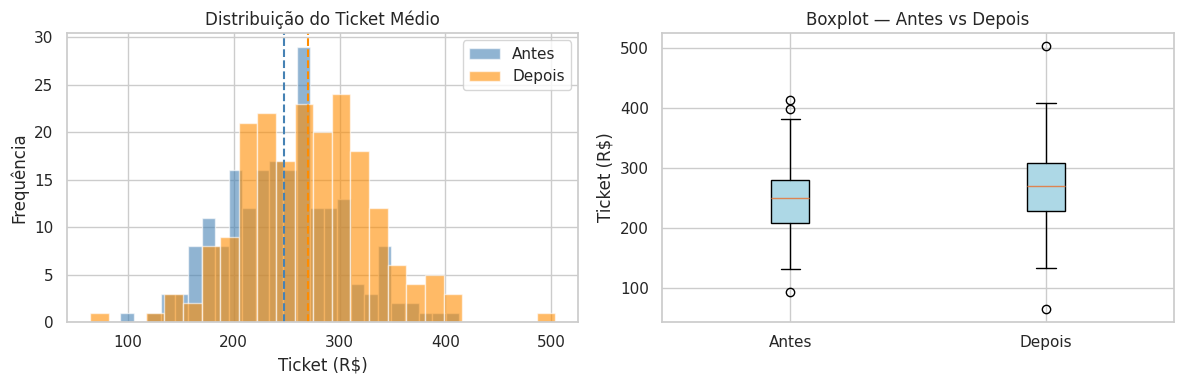

Source code (Python):
# !pip install --upgrade pip
# !pip install pandas numpy scipy matplotlib seaborn

import pandas as pd
import numpy as np
import matplotlib.pyplot as plt
import seaborn as sns
from scipy import stats

sns.set_theme(style='whitegrid')

# Semente aleatória — garante que os resultados sejam
# idênticos toda vez que o notebook for executado
np.random.seed(42)

# Simulação de dados de ticket médio
# np.random.normal(loc=média, scale=desvio_padrão, size=n_amostras)
ticket_antes  = np.random.normal(loc=250, scale=60, size=200)
ticket_depois = np.random.normal(loc=265, scale=62, size=200)

print(f'Ticket médio ANTES:  R$ {ticket_antes.mean():.2f}  (DP: {ticket_antes.std():.2f})')
print(f'Ticket médio DEPOIS: R$ {ticket_depois.mean():.2f}  (DP: {ticket_depois.std():.2f})')
print(f'Diferença observada: R$ {ticket_depois.mean() - ticket_antes.mean():.2f}')

fig, axes = plt.subplots(1, 2, figsize=(12, 4))

# Histogramas sobrepostos
axes[0].hist(ticket_antes,  bins=25, alpha=0.6, color='steelblue', label='Antes')
axes[0].hist(ticket_depois, bins=25, alpha=0.6, color='darkorange', label='Depois')
axes[0].axvline(ticket_antes.mean(),  color='steelblue',  linestyle='--', linewidth=1.5)
axes[0].axvline(ticket_depois.mean(), color='darkorange', linestyle='--', linewidth=1.5)
axes[0].set_title('Distribuição do Ticket Médio')
axes[0].set_xlabel('Ticket (R$)')
axes[0].set_ylabel('Frequência')
axes[0].legend()

# Boxplot comparativo
axes[1].boxplot([ticket_antes, ticket_depois],
                labels=['Antes', 'Depois'],
                patch_artist=True,
                boxprops=dict(facecolor='lightblue'))
axes[1].set_title('Boxplot — Antes vs Depois')
axes[1].set_ylabel('Ticket (R$)')

plt.tight_layout()
plt.show()

# ttest_ind() — amostras independentes
# alternative='less' → H1: ticket_antes < ticket_depois
# (o primeiro argumento é o grupo que testamos ser menor)
t_stat, p_valor = stats.ttest_ind(ticket_antes, ticket_depois, alternative='less')

print(f't-statistic : {t_stat:.4f}')
print(f'p-valor     : {p_valor:.4f}')

alpha = 0.05

print('=' * 50)
print('CASO 1 — Campanha de Marketing')
print('=' * 50)
print(f'H₀: μ_antes ≥ μ_depois')
print(f'H₁: μ_antes < μ_depois  (unicaudal esquerda)')
print(f'α  = {alpha}')
print(f'p  = {p_valor:.4f}')
print()
if p_valor < alpha:
    print('✅ Rejeita H₀')
    print('   Há evidência estatística de que a campanha aumentou o ticket médio.')
else:
    print('❌ Não rejeita H₀')
    print('   Sem evidência suficiente de aumento no ticket médio.')
